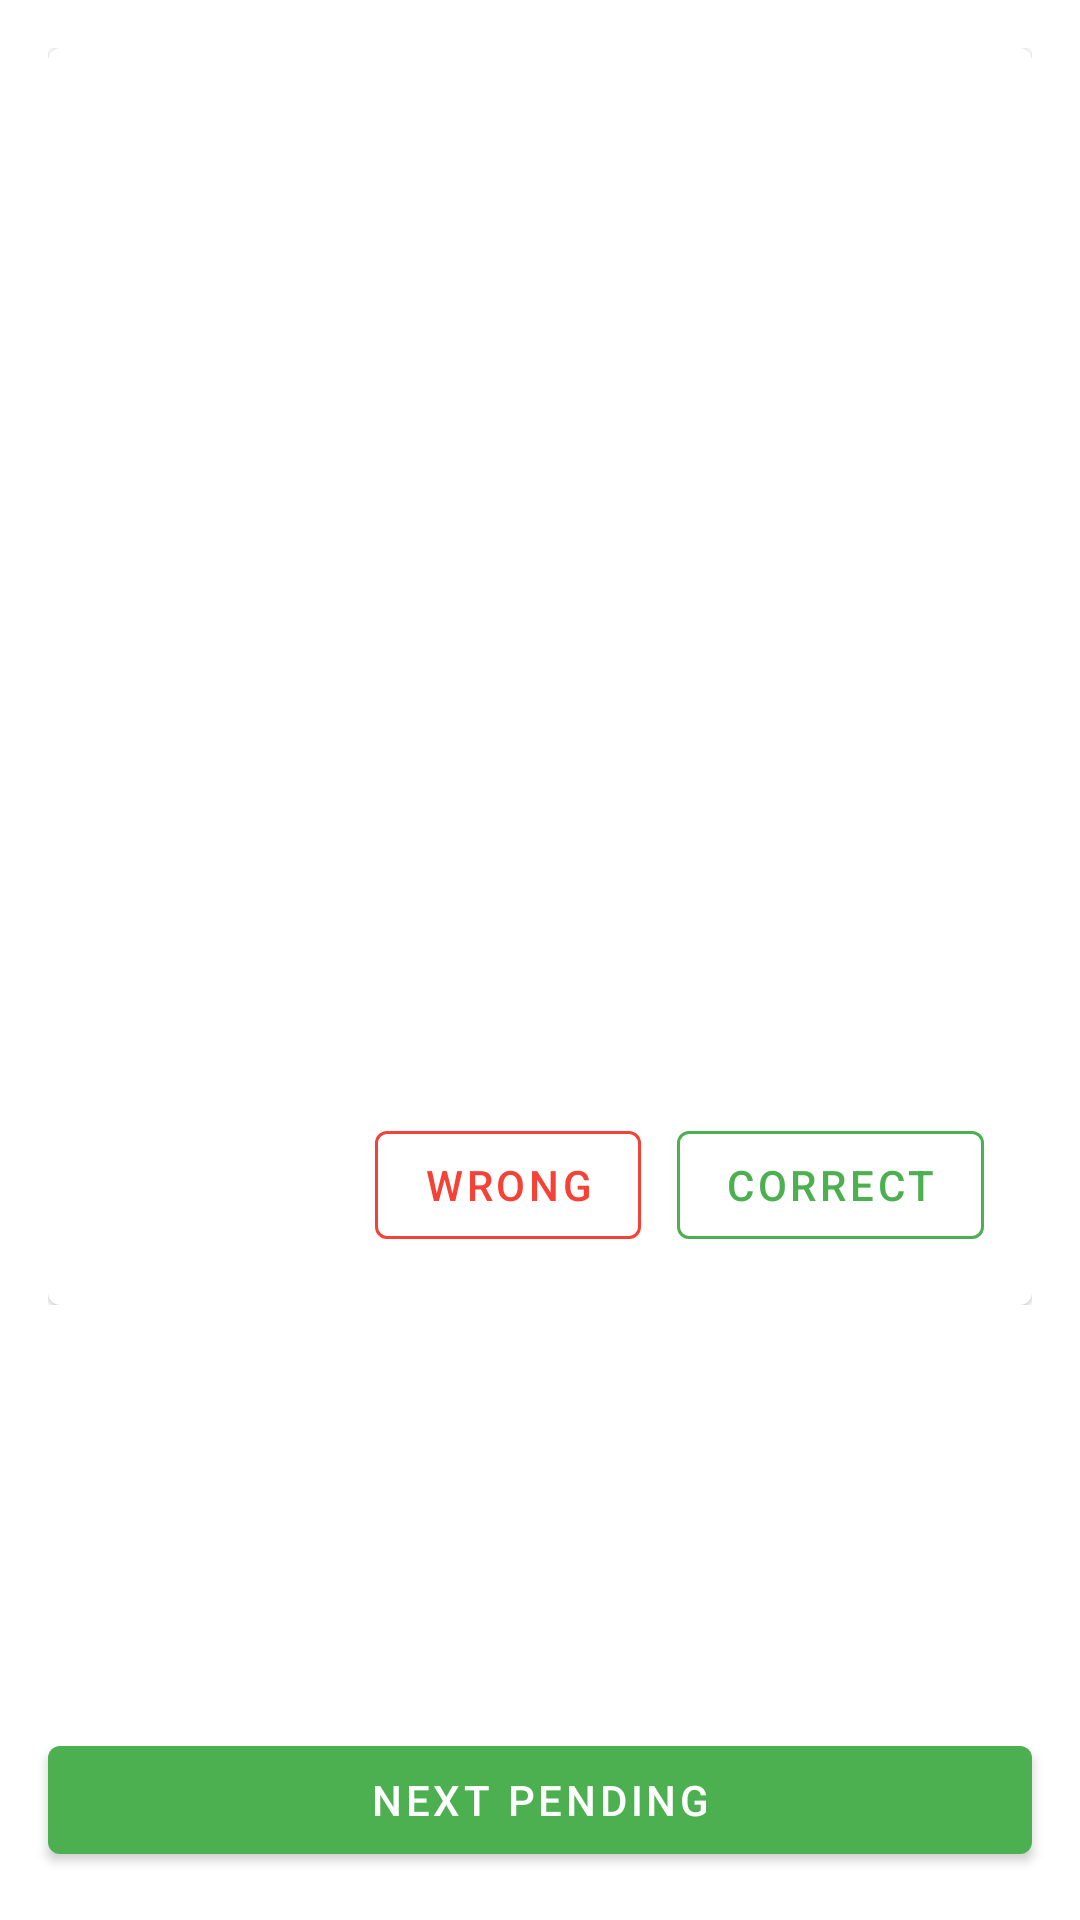

Android layout source for this screen:
<!-- AndroidManifest.xml: application theme Theme.COS30049 -->
<!-- res/layout/fragment_plant_verification.xml -->
<?xml version="1.0" encoding="utf-8"?>
<androidx.constraintlayout.widget.ConstraintLayout xmlns:android="http://schemas.android.com/apk/res/android"
    xmlns:app="http://schemas.android.com/apk/res-auto"
    xmlns:tools="http://schemas.android.com/tools"
    android:id="@+id/container"
    android:layout_width="match_parent"
    android:layout_height="match_parent"
    tools:context=".ui.admin.PlantVerificationFragment">

    <com.google.android.material.progressindicator.LinearProgressIndicator
        android:id="@+id/progress"
        android:layout_width="0dp"
        android:layout_height="wrap_content"
        android:indeterminate="true"
        android:visibility="gone"
        app:layout_constraintEnd_toEndOf="parent"
        app:layout_constraintStart_toStartOf="parent"
        app:layout_constraintTop_toTopOf="parent" />

    <ScrollView
        android:layout_width="match_parent"
        android:layout_height="0dp"
        android:layout_marginBottom="16dp"
        app:layout_constraintBottom_toTopOf="@id/btnNext"
        app:layout_constraintTop_toBottomOf="@id/progress">

        <LinearLayout
            android:layout_width="match_parent"
            android:layout_height="wrap_content"
            android:orientation="vertical"
            android:padding="16dp">

            <com.google.android.material.card.MaterialCardView
                android:layout_width="match_parent"
                android:layout_height="wrap_content">

                <LinearLayout
                    android:layout_width="match_parent"
                    android:layout_height="wrap_content"
                    android:orientation="vertical">

                    <ImageView
                        android:id="@+id/imgObservation"
                        android:layout_width="match_parent"
                        android:layout_height="250dp"
                        android:contentDescription="@string/observation_image"
                        android:scaleType="centerCrop" />

                    <LinearLayout
                        android:layout_width="match_parent"
                        android:layout_height="wrap_content"
                        android:orientation="vertical"
                        android:padding="16dp">

                        <com.google.android.material.textview.MaterialTextView
                            android:id="@+id/tvAiName"
                            android:layout_width="match_parent"
                            android:layout_height="wrap_content"
                            android:textAppearance="?attr/textAppearanceHeadline6"
                            tools:text="AI GIVEN NAME" />

                        <com.google.android.material.textview.MaterialTextView
                            android:id="@+id/tvConfidence"
                            android:layout_width="match_parent"
                            android:layout_height="wrap_content"
                            android:layout_marginTop="4dp"
                            android:textAppearance="?attr/textAppearanceBody2"
                            tools:text="Confidence: 0.00" />

                        <com.google.android.material.textview.MaterialTextView
                            android:id="@+id/tvIucn"
                            android:layout_width="match_parent"
                            android:layout_height="wrap_content"
                            android:layout_marginTop="4dp"
                            android:textAppearance="?attr/textAppearanceBody2"
                            tools:text="IUCN: -" />

                    </LinearLayout>

                    <LinearLayout
                        android:layout_width="match_parent"
                        android:layout_height="wrap_content"
                        android:gravity="end"
                        android:orientation="horizontal"
                        android:paddingStart="16dp"
                        android:paddingEnd="16dp"
                        android:paddingBottom="16dp">

                        <com.google.android.material.button.MaterialButton
                            android:id="@+id/btnWrong"
                            style="?attr/materialButtonOutlinedStyle"
                            android:layout_width="wrap_content"
                            android:layout_height="wrap_content"
                            android:layout_marginEnd="12dp"
                            android:text="@string/wrong"
                            android:textColor="@color/error_red"
                            app:strokeColor="@color/error_red" />

                        <com.google.android.material.button.MaterialButton
                            android:id="@+id/btnCorrect"
                            style="?attr/materialButtonOutlinedStyle"
                            android:layout_width="wrap_content"
                            android:layout_height="wrap_content"
                            android:text="@string/correct"
                            android:textColor="@color/success_green"
                            app:strokeColor="@color/success_green" />
                    </LinearLayout>

                    <LinearLayout
                        android:id="@+id/correctionForm"
                        android:layout_width="match_parent"
                        android:layout_height="wrap_content"
                        android:orientation="vertical"
                        android:paddingStart="16dp"
                        android:paddingEnd="16dp"
                        android:paddingBottom="16dp"
                        android:visibility="gone"
                        tools:visibility="visible">

                        <com.google.android.material.textfield.TextInputLayout
                            android:id="@+id/tilCorrectedScientific"
                            style="@style/Widget.MaterialComponents.TextInputLayout.OutlinedBox"
                            android:layout_width="match_parent"
                            android:layout_height="wrap_content"
                            android:hint="@string/corrected_scientific_name">

                            <com.google.android.material.textfield.TextInputEditText
                                android:id="@+id/etCorrectedScientific"
                                android:layout_width="match_parent"
                                android:layout_height="wrap_content" />
                        </com.google.android.material.textfield.TextInputLayout>

                        <com.google.android.material.textfield.TextInputLayout
                            android:id="@+id/tilCorrectedCommon"
                            style="@style/Widget.MaterialComponents.TextInputLayout.OutlinedBox"
                            android:layout_width="match_parent"
                            android:layout_height="wrap_content"
                            android:layout_marginTop="8dp"
                            android:hint="@string/corrected_common_name">

                            <com.google.android.material.textfield.TextInputEditText
                                android:id="@+id/etCorrectedCommon"
                                android:layout_width="match_parent"
                                android:layout_height="wrap_content" />
                        </com.google.android.material.textfield.TextInputLayout>

                        <com.google.android.material.button.MaterialButton
                            android:id="@+id/btnSubmitCorrection"
                            android:layout_width="wrap_content"
                            android:layout_height="wrap_content"
                            android:layout_gravity="end"
                            android:layout_marginTop="12dp"
                            android:text="@string/submit_correction" />
                    </LinearLayout>
                </LinearLayout>
            </com.google.android.material.card.MaterialCardView>
        </LinearLayout>
    </ScrollView>

    <com.google.android.material.button.MaterialButton
        android:id="@+id/btnNext"
        android:layout_width="0dp"
        android:layout_height="wrap_content"
        android:layout_marginStart="16dp"
        android:layout_marginEnd="16dp"
        android:layout_marginBottom="16dp"
        android:text="@string/next_pending"
        app:layout_constraintBottom_toBottomOf="parent"
        app:layout_constraintEnd_toEndOf="parent"
        app:layout_constraintStart_toStartOf="parent" />

</androidx.constraintlayout.widget.ConstraintLayout>
<!-- resources referenced by this layout -->
<resources>
  <color name="error_red">#FFF44336</color>
  <color name="success_green">#FF4CAF50</color>
  <string name="correct">Correct</string>
  <string name="corrected_common_name">Corrected common name (optional)</string>
  <string name="corrected_scientific_name">Corrected scientific name</string>
  <string name="next_pending">Next Pending</string>
  <string name="observation_image">Observation image</string>
  <string name="submit_correction">Submit Correction</string>
  <string name="wrong">Wrong</string>
  <style name="Theme.COS30049" parent="Theme.MaterialComponents.DayNight.DarkActionBar">
          
          <item name="colorPrimary">@color/primary_green_light</item>
          <item name="colorPrimaryVariant">@color/primary_green_light</item>
          <item name="colorOnPrimary">@color/white</item>
          
          <item name="colorSecondary">@color/primary_green_light</item>
          <item name="colorSecondaryVariant">@color/primary_green_light</item>
          <item name="colorOnSecondary">@color/primary_green_light</item>
          
          <item name="android:windowLightStatusBar">true</item>
      </style>
  <color name="primary_green_light">#FF4CAF50</color>
  <color name="white">#FFFFFFFF</color>
</resources>
